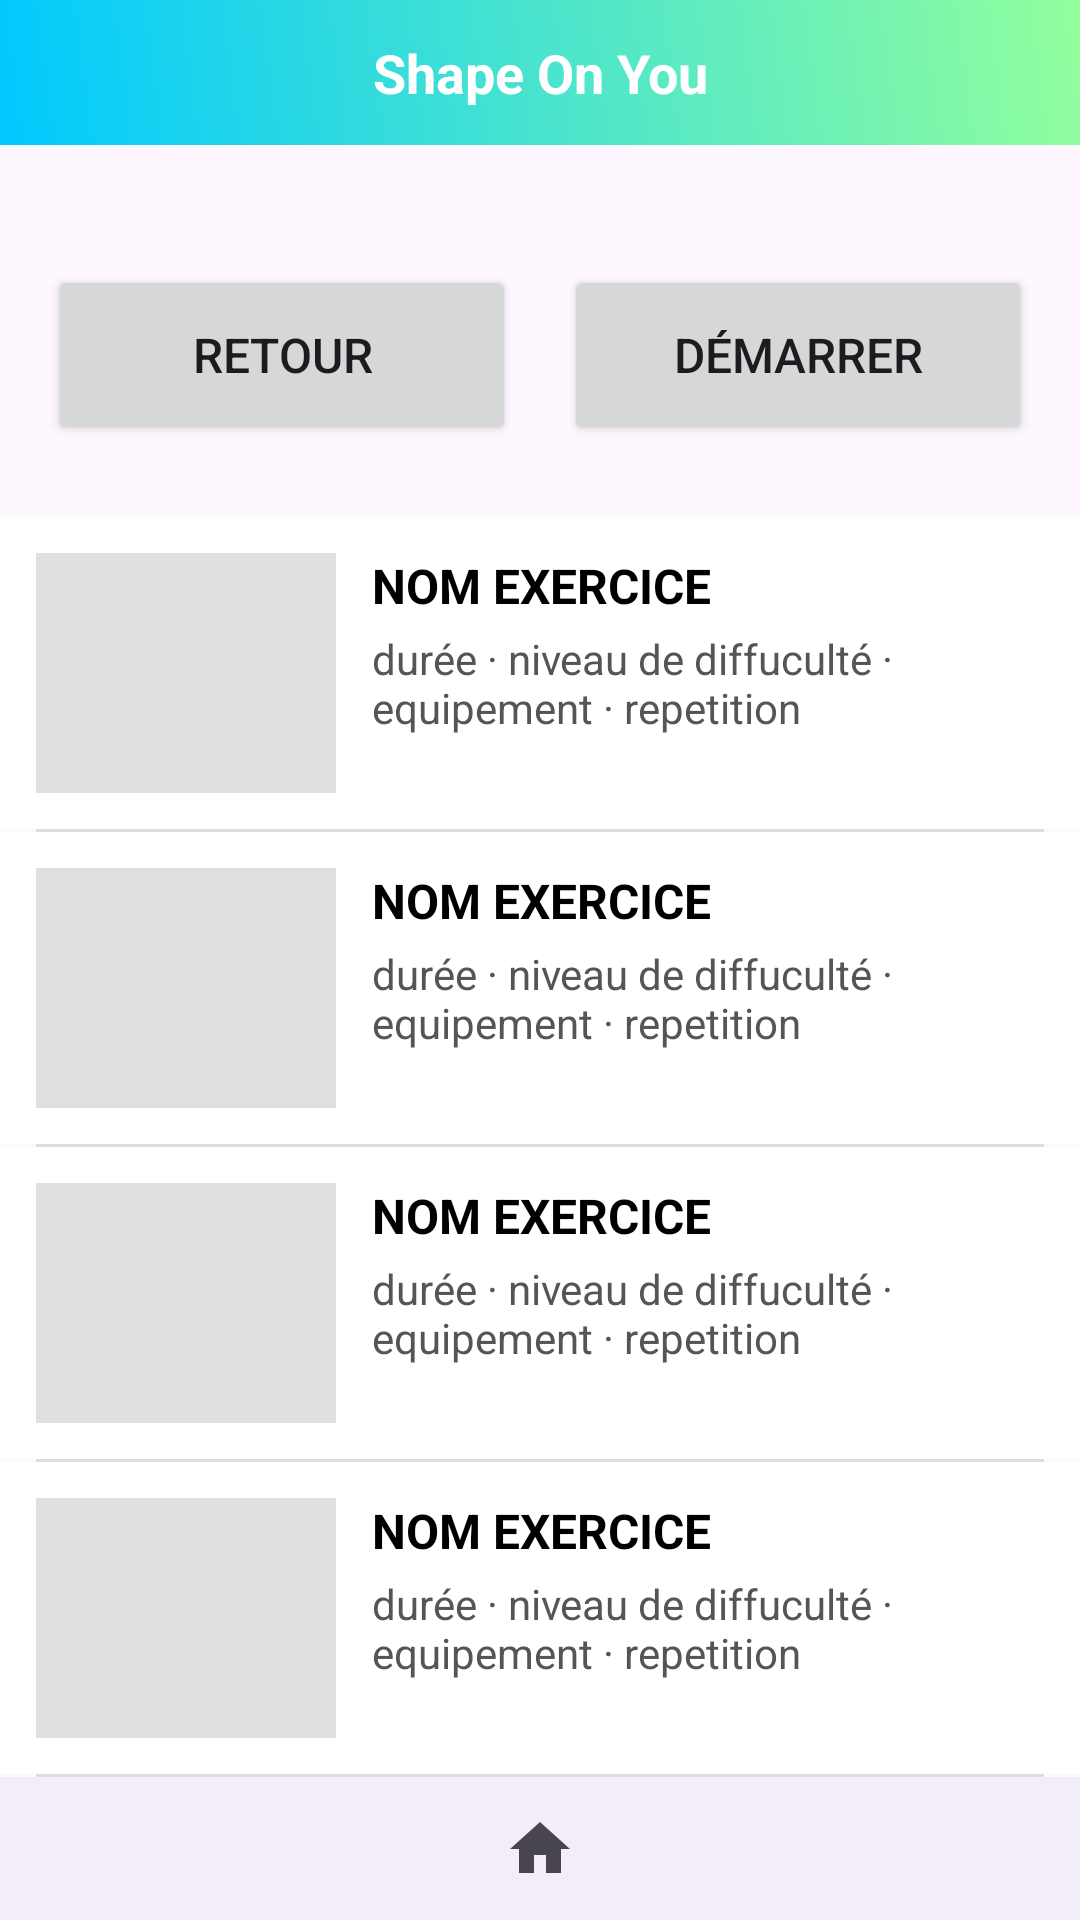

Here is an Android app screen rendered from its layout file. Give the layout XML and the strings, colors and styles it references.
<!-- AndroidManifest.xml: application theme Theme.ShapeOnYou -->
<!-- res/layout/abdos.xml -->
<?xml version="1.0" encoding="utf-8"?>
<LinearLayout xmlns:android="http://schemas.android.com/apk/res/android"
    xmlns:app="http://schemas.android.com/apk/res-auto"
    android:id="@+id/abdos"
    android:layout_width="match_parent"
    android:layout_height="match_parent"
    android:orientation="vertical">

    
    <include layout="@layout/header" />

    <LinearLayout
        android:layout_width="match_parent"
        android:layout_height="wrap_content"
        android:orientation="horizontal"
        android:padding="16dp"
        android:layout_marginTop="24dp"
        android:layout_marginBottom="8dp">

        <Button
            android:id="@+id/btn_retour"
            android:layout_width="0dp"
            android:layout_height="60dp"
            android:layout_weight="1"
            android:text="Retour"
            android:textSize="16sp" />

        <Space
            android:layout_width="16dp"
            android:layout_height="wrap_content" />

        <Button
            android:id="@+id/btn_demarrer"
            android:layout_width="0dp"
            android:layout_height="60dp"
            android:layout_weight="1"
            android:text="Démarrer"
            android:textSize="16sp" />
    </LinearLayout>

    
    <LinearLayout
        android:layout_width="match_parent"
        android:layout_height="wrap_content"
        android:orientation="horizontal"
        android:padding="12dp"
        android:background="@android:color/white">

        
        <FrameLayout
            android:layout_width="100dp"
            android:layout_height="80dp"
            android:background="#E0E0E0"
            android:layout_marginEnd="12dp" />

        
        <LinearLayout
            android:layout_width="0dp"
            android:layout_height="match_parent"
            android:layout_weight="1"
            android:orientation="vertical">

            <TextView
                android:layout_width="wrap_content"
                android:layout_height="wrap_content"
                android:text="NOM EXERCICE"
                android:textStyle="bold"
                android:textSize="16sp"
                android:textColor="#000000"
                android:layout_marginBottom="4dp" />

            <TextView
                android:layout_width="wrap_content"
                android:layout_height="wrap_content"
                android:text="durée · niveau de diffuculté · equipement · repetition"
                android:textSize="14sp"
                android:textColor="#555555" />
        </LinearLayout>
    </LinearLayout>

    
    <View
        android:layout_width="match_parent"
        android:layout_height="1dp"
        android:background="#DDDDDD"
        android:layout_marginStart="12dp"
        android:layout_marginEnd="12dp" />

    
    <LinearLayout
        android:layout_width="match_parent"
        android:layout_height="wrap_content"
        android:orientation="horizontal"
        android:padding="12dp"
        android:background="@android:color/white">

        
        <FrameLayout
            android:layout_width="100dp"
            android:layout_height="80dp"
            android:background="#E0E0E0"
            android:layout_marginEnd="12dp" />

        
        <LinearLayout
            android:layout_width="0dp"
            android:layout_height="match_parent"
            android:layout_weight="1"
            android:orientation="vertical">

            <TextView
                android:layout_width="wrap_content"
                android:layout_height="wrap_content"
                android:text="NOM EXERCICE"
                android:textStyle="bold"
                android:textSize="16sp"
                android:textColor="#000000"
                android:layout_marginBottom="4dp" />

            <TextView
                android:layout_width="wrap_content"
                android:layout_height="wrap_content"
                android:text="durée · niveau de diffuculté · equipement · repetition"
                android:textSize="14sp"
                android:textColor="#555555" />
        </LinearLayout>
    </LinearLayout>

    
    <View
        android:layout_width="match_parent"
        android:layout_height="1dp"
        android:background="#DDDDDD"
        android:layout_marginStart="12dp"
        android:layout_marginEnd="12dp" />


    
    <LinearLayout
        android:layout_width="match_parent"
        android:layout_height="wrap_content"
        android:orientation="horizontal"
        android:padding="12dp"
        android:background="@android:color/white">

        
        <FrameLayout
            android:layout_width="100dp"
            android:layout_height="80dp"
            android:background="#E0E0E0"
            android:layout_marginEnd="12dp" />

        
        <LinearLayout
            android:layout_width="0dp"
            android:layout_height="match_parent"
            android:layout_weight="1"
            android:orientation="vertical">

            <TextView
                android:layout_width="wrap_content"
                android:layout_height="wrap_content"
                android:text="NOM EXERCICE"
                android:textStyle="bold"
                android:textSize="16sp"
                android:textColor="#000000"
                android:layout_marginBottom="4dp" />

            <TextView
                android:layout_width="wrap_content"
                android:layout_height="wrap_content"
                android:text="durée · niveau de diffuculté · equipement · repetition"
                android:textSize="14sp"
                android:textColor="#555555" />
        </LinearLayout>
    </LinearLayout>

    
    <View
        android:layout_width="match_parent"
        android:layout_height="1dp"
        android:background="#DDDDDD"
        android:layout_marginStart="12dp"
        android:layout_marginEnd="12dp" />

    
    <LinearLayout
        android:layout_width="match_parent"
        android:layout_height="wrap_content"
        android:orientation="horizontal"
        android:padding="12dp"
        android:background="@android:color/white">

        
        <FrameLayout
            android:layout_width="100dp"
            android:layout_height="80dp"
            android:background="#E0E0E0"
            android:layout_marginEnd="12dp" />

        
        <LinearLayout
            android:layout_width="0dp"
            android:layout_height="match_parent"
            android:layout_weight="1"
            android:orientation="vertical">

            <TextView
                android:layout_width="wrap_content"
                android:layout_height="wrap_content"
                android:text="NOM EXERCICE"
                android:textStyle="bold"
                android:textSize="16sp"
                android:textColor="#000000"
                android:layout_marginBottom="4dp" />

            <TextView
                android:layout_width="wrap_content"
                android:layout_height="wrap_content"
                android:text="durée · niveau de diffuculté · equipement · repetition"
                android:textSize="14sp"
                android:textColor="#555555" />
        </LinearLayout>
    </LinearLayout>

    
    <View
        android:layout_width="match_parent"
        android:layout_height="1dp"
        android:background="#DDDDDD"
        android:layout_marginStart="12dp"
        android:layout_marginEnd="12dp" />





    
    <View
        android:layout_width="match_parent"
        android:layout_height="0dp"
        android:layout_weight="1" />

    
    <com.google.android.material.bottomnavigation.BottomNavigationView
        android:id="@+id/bottom_navigation"
        android:layout_width="match_parent"
        android:layout_height="wrap_content"
        app:menu="@menu/bottom_navigation_menu" />

</LinearLayout>
<!-- res/layout/header.xml (included above) -->
<?xml version="1.0" encoding="utf-8"?>
<LinearLayout xmlns:android="http://schemas.android.com/apk/res/android"
    android:layout_width="match_parent"
    android:layout_height="wrap_content"
    android:orientation="horizontal"
    android:gravity="center_vertical"
    android:padding="12dp"
    android:background="@drawable/bg_gradient">

    <TextView
        android:id="@+id/header_title"
        android:layout_width="0dp"
        android:layout_height="wrap_content"
        android:layout_weight="1"
        android:text="Shape On You"
        android:textAlignment="center"
        android:textColor="@android:color/white"
        android:textSize="18sp"
        android:textStyle="bold" />

</LinearLayout>
<!-- resources referenced by this layout -->
<resources>
  <!-- drawable bg_gradient (drawable) -->
  <?xml version="1.0" encoding="utf-8"?>
  <shape xmlns:android="http://schemas.android.com/apk/res/android" android:shape="rectangle">
      <gradient
          android:angle="45"
          android:startColor="@color/gradient_start"
          android:endColor="@color/gradient_end"
          android:type="linear" />
  </shape>
  <style name="Theme.ShapeOnYou" parent="Base.Theme.ShapeOnYou" />
  <color name="gradient_start">#00C9FF</color>
  <color name="gradient_end">#92FE9D</color>
  <style name="Base.Theme.ShapeOnYou" parent="Theme.Material3.DayNight.NoActionBar">
          
          
      </style>
</resources>
